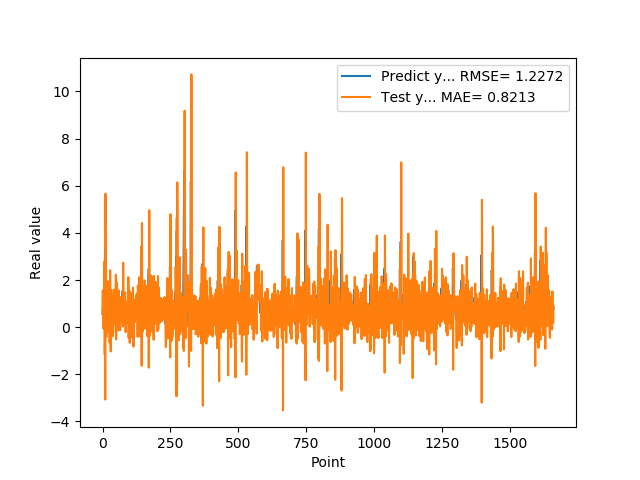

Values plotted in this chart, from the file beside it:
5.654720067979999154e-01, 5.591445690475517205e-01
7.307389974590000614e-01, 1.559761467018436099e+00
1.074290990829999792e+00, 2.933171351843870678e-01
9.521890282630000035e-01, -5.559534653436693646e-02
9.879170060160000766e-01, 1.041483490069140760e+00
1.011654973029999960e+00, 7.910544200781366442e-01
0.000000000000000000e+00, 7.989423909313468908e-01
7.643579840659999736e-01, 2.787603475483807269e+00
7.788103222849999119e-01, -1.159970431821876202e+00
3.306220054629999794e+00, 3.381855360607052829e-01
1.055441975589999970e+00, -3.074032463947954597e+00
7.543110251430000801e-01, 5.665762926297792212e+00
7.915459871289999283e-01, 1.700303321251204203e+00
1.409499049189999909e+00, 6.652209331856061558e-01
8.875439763070001042e-01, -4.212072551867205861e-01
6.401469707490000660e-01, 1.960979410175131887e+00
5.082880258560000808e-01, 1.357063184049889237e+00
8.640019893649999450e-01, 8.672509808413109145e-01
5.725920200349999822e-01, -1.968967712153428251e-01
8.469420075419999971e-01, 1.162282660941458268e+00
9.181020259860001032e-01, 6.447647774969977874e-02
7.976629734039999420e-01, 5.065690187478733009e-01
9.608020186419998776e-01, 9.869742249164191739e-01
9.555831551549999192e-01, 4.232075174779765803e-01
3.470349907879999862e-01, 7.871625370998269755e-01
9.546210169789999256e-01, 1.960557896821117918e+00
1.293938040730000072e+00, -6.564620703574965965e-01
5.251880288119999962e-01, 2.168317606069097153e-02
4.773890078070000542e-01, 2.415136279182314993e+00
1.275226235389999907e+00, 7.560461026150958608e-01
8.723750114439999814e-01, -1.030642002286531245e+00
8.355640172959999390e-01, 1.570186685697317008e+00
7.321749925609999377e-01, 9.277440311451478072e-01
7.640249729160000225e-01, 9.170842172514395152e-01
4.072830080990000323e-01, 5.969304321449605544e-01
4.752210080619999610e-01, 1.312558570992951923e+00
8.781340122220000488e-01, 3.181653803693128557e-01
7.414129972460000717e-01, -3.860963974966020729e-01
1.258002042770000051e+00, 8.693485249350609845e-01
1.069700956339999953e+00, -2.468159160075946434e-01
7.274609804150000691e-01, 1.267460195419754410e+00
7.892770171170000459e-01, 1.592702799054942719e+00
6.237750053410000550e-01, 6.082413201481958742e-01
6.914690136910000007e-01, 9.611157669790812985e-01
8.557710051540000640e-01, 4.524037033641729044e-01
7.093830108640000187e-01, 2.608169550586303953e-01
1.014547944070000041e+00, 9.500572243375443593e-01
1.115731000900000103e+00, 9.421898319884991491e-02
4.182830154900000208e-01, 6.022988447983063098e-01
1.002280950550000105e+00, 2.218949765430547671e+00
1.218860983849999968e+00, -5.207223784240261333e-01
1.143296003339999922e+00, 2.912987277607066994e-01
6.528189778330000248e-01, 1.126660539562242436e+00
6.746559739110000731e-01, 1.895243976712986056e+00
6.009536385540000802e-01, 6.584816869771130676e-01
6.694570183749999348e-01, 7.008920444526210991e-01
6.538079977039999990e-01, 4.000273342412352107e-01
7.814120054240000224e-01, 5.715183045298145581e-01
1.206303954120000022e+00, 3.204195625807114145e-01
8.469259738919999725e-01, -1.332814104387882170e-01
8.286409974099999687e-01, 1.559158682676666130e+00
... 1,599 more rows
